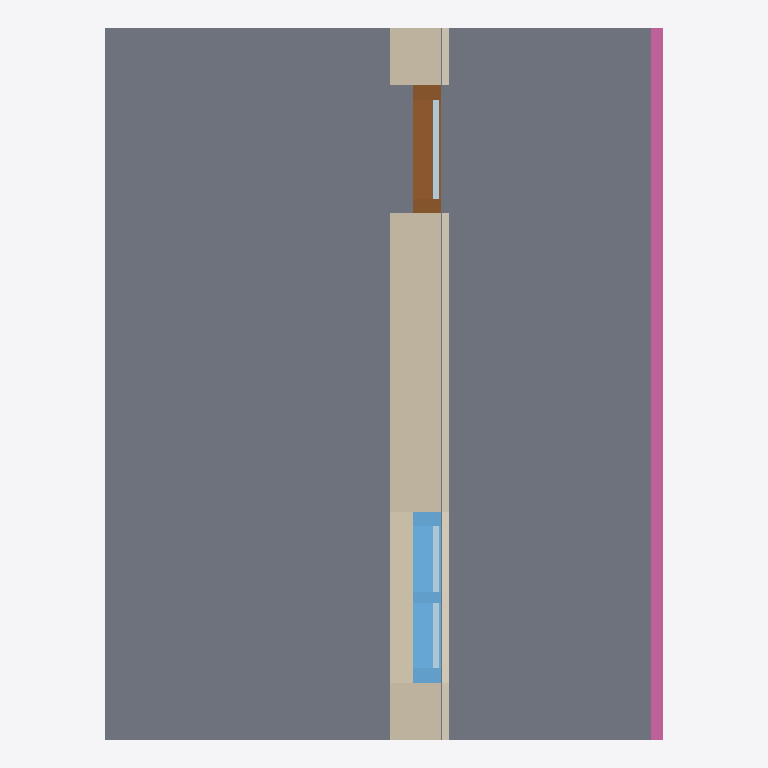
Plan cut of the same IFC building model at storey 'Level 0' (level 0.00 m, cut at 1.40 m), seen from above with north up, elements coloured by IFC class: 2 slabs (grey), 2 plates (pale blue), 1 wall (beige), 1 railing (pink), 1 covering (cream), 1 window (light blue), 1 door (brown). Cut surfaces are drawn darker.
Extent 3.9 m × 5.0 m × 3.4 m (x, y, z). Storeys (1): Level 0 at 0.00 m. Elements (11): 3 IfcSlab, 2 IfcCovering, 2 IfcPlate, 1 IfcDoor, 1 IfcRailing, 1 IfcWall, 1 IfcWindow.

HEADER;
FILE_DESCRIPTION(('ViewDefinition[DesignTransferView]'),'2;1');
FILE_NAME('/dev/null','2026-09-15T17:27:52+02:00',(''),(''),'IfcOpenShell 0.8.5','IfcOpenShell 0.8.5','Nobody');
FILE_SCHEMA(('IFC4'));
ENDSEC;
DATA;
#6=IFCPROJECT('328XQnrsj6px5S6Cwsj18R',#5,'Catalog — 201',$,$,$,$,(#15),#10);
#18=IFCSITE('2h2_7xqYbCZR_Zu2QXAYJr',#17,'Site',$,$,#29,$,$,$,$,$,$,$,$);
#20=IFCBUILDING('3XdHC$WPbEw92yObExzo8Y',#19,'Building',$,$,#34,$,$,$,$,$,$);
#36=IFCBUILDINGSTOREY('2zzKr6VAPFIv7wNbVB6Ydj',#35,'Level 0',$,$,#43,$,$,$,0.0);
#100=IFCSLAB('1nJT8nrHn3rf9FP6lk3BsC',#99,'201-FloorSlab',$,$,#107,#122,$,.FLOOR.);
#168=IFCSLAB('2fP7kuO75ArQEFHfAgXiwX',#167,'201-BalconySlab',$,$,#173,#188,$,.FLOOR.);
#190=IFCWALL('0$TIXHCvvC28iS1TysJlMZ',#189,'201-ExteriorWall',$,$,#195,#210,$,.SOLIDWALL.);
#666=IFCRAILING('1C$2hik8j9B9TbdP0KkW3n',#665,'G-01',$,$,#671,#686,$,.GUARDRAIL.);
#212=IFCCOVERING('0zw_Jd1rD7kx0HgbCygP4S',#211,'201-Cladding',$,$,#217,#232,$,.CLADDING.);
#485=IFCWINDOW('27F3kmetnC8uq66Sj8ktqW',#484,'201-Window',$,$,#490,#583,$,$,$,.WINDOW.,$,$);
#350=IFCDOOR('3hZ8ndpWfCrBgeiQvW14Oe',#349,'201-Door',$,$,#355,#462,$,$,$,.DOOR.,$,$);
#591=IFCPLATE('1t26RLJWn5c8vfQKu_wy5Y',#590,'201-Window-Glass',$,'Glass',#596,#598,$,.CURTAIN_PANEL.);
#473=IFCPLATE('1fEikK0Mn73xuQ$Npr$tpL',#472,'201-Door-Glass',$,'Glass',#478,#480,$,.CURTAIN_PANEL.);
ENDSEC;
